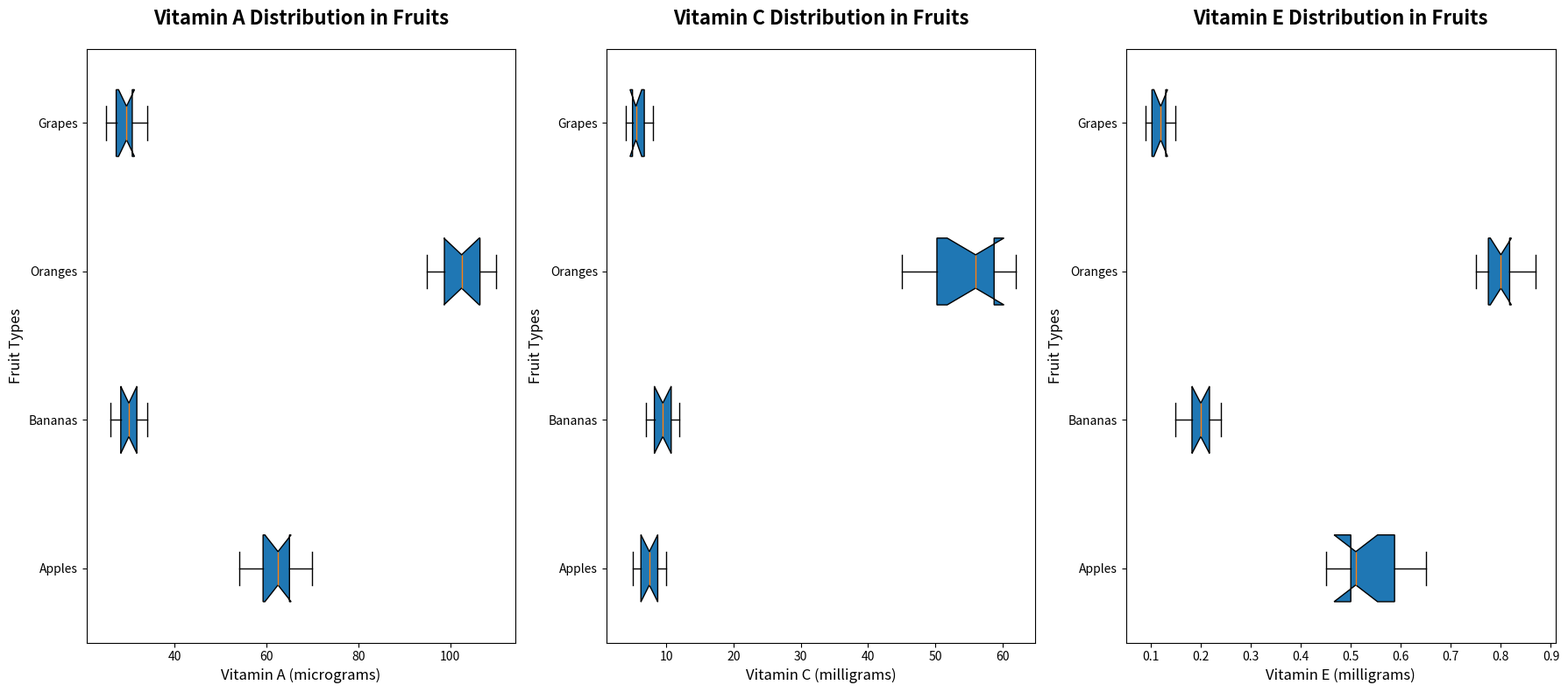

Source code (Python):
import matplotlib.pyplot as plt
import numpy as np

# Data for Vitamin A (in micrograms)
vitamin_a_apples = np.array([54, 60, 63, 65, 59, 70, 65, 62, 55, 66])
vitamin_a_bananas = np.array([30, 28, 32, 31, 29, 33, 27, 26, 34, 30])
vitamin_a_oranges = np.array([98, 102, 110, 95, 105, 107, 103, 109, 101, 98])
vitamin_a_grapes = np.array([25, 26, 30, 29, 28, 27, 31, 32, 34, 30])

# Data for Vitamin C (in milligrams)
vitamin_c_apples = np.array([6, 7, 8, 9, 5, 10, 7, 6, 8, 9])
vitamin_c_bananas = np.array([9, 8, 10, 11, 7, 12, 10, 9, 8, 12])
vitamin_c_oranges = np.array([50, 45, 55, 48, 60, 62, 51, 58, 59, 57])
vitamin_c_grapes = np.array([4, 5, 6, 5, 7, 6, 4, 8, 5, 7])

# Data for Vitamin E (in milligrams)
vitamin_e_apples = np.array([0.5, 0.6, 0.45, 0.5, 0.6, 0.65, 0.55, 0.52, 0.48, 0.50])
vitamin_e_bananas = np.array([0.2, 0.15, 0.18, 0.22, 0.20, 0.19, 0.21, 0.23, 0.24, 0.18])
vitamin_e_oranges = np.array([0.8, 0.75, 0.85, 0.77, 0.80, 0.87, 0.76, 0.82, 0.81, 0.79])
vitamin_e_grapes = np.array([0.1, 0.12, 0.09, 0.15, 0.13, 0.11, 0.14, 0.13, 0.10, 0.12])

# Aggregate data for box plot
vitamin_data_a = [vitamin_a_apples, vitamin_a_bananas, vitamin_a_oranges, vitamin_a_grapes]
vitamin_data_c = [vitamin_c_apples, vitamin_c_bananas, vitamin_c_oranges, vitamin_c_grapes]
vitamin_data_e = [vitamin_e_apples, vitamin_e_bananas, vitamin_e_oranges, vitamin_e_grapes]

# Labels for fruits
fruit_labels = ['Apples', 'Bananas', 'Oranges', 'Grapes']

# Plot setup
fig, axs = plt.subplots(1, 3, figsize=(18, 8))

# First subplot: Vitamin A Distribution
axs[0].boxplot(vitamin_data_a, vert=False, patch_artist=True, labels=fruit_labels, notch=True)
axs[0].set_title('Vitamin A Distribution in Fruits', fontsize=16, weight='bold', pad=20)
axs[0].set_xlabel('Vitamin A (micrograms)', fontsize=12)
axs[0].set_ylabel('Fruit Types', fontsize=12)

# Second subplot: Vitamin C Distribution
axs[1].boxplot(vitamin_data_c, vert=False, patch_artist=True, labels=fruit_labels, notch=True)
axs[1].set_title('Vitamin C Distribution in Fruits', fontsize=16, weight='bold', pad=20)
axs[1].set_xlabel('Vitamin C (milligrams)', fontsize=12)
axs[1].set_ylabel('Fruit Types', fontsize=12)

# Third subplot: Vitamin E Distribution
axs[2].boxplot(vitamin_data_e, vert=False, patch_artist=True, labels=fruit_labels, notch=True)
axs[2].set_title('Vitamin E Distribution in Fruits', fontsize=16, weight='bold', pad=20)
axs[2].set_xlabel('Vitamin E (milligrams)', fontsize=12)
axs[2].set_ylabel('Fruit Types', fontsize=12)

# Adjust layout for a better fit
plt.tight_layout()

# Show plot
plt.show()
